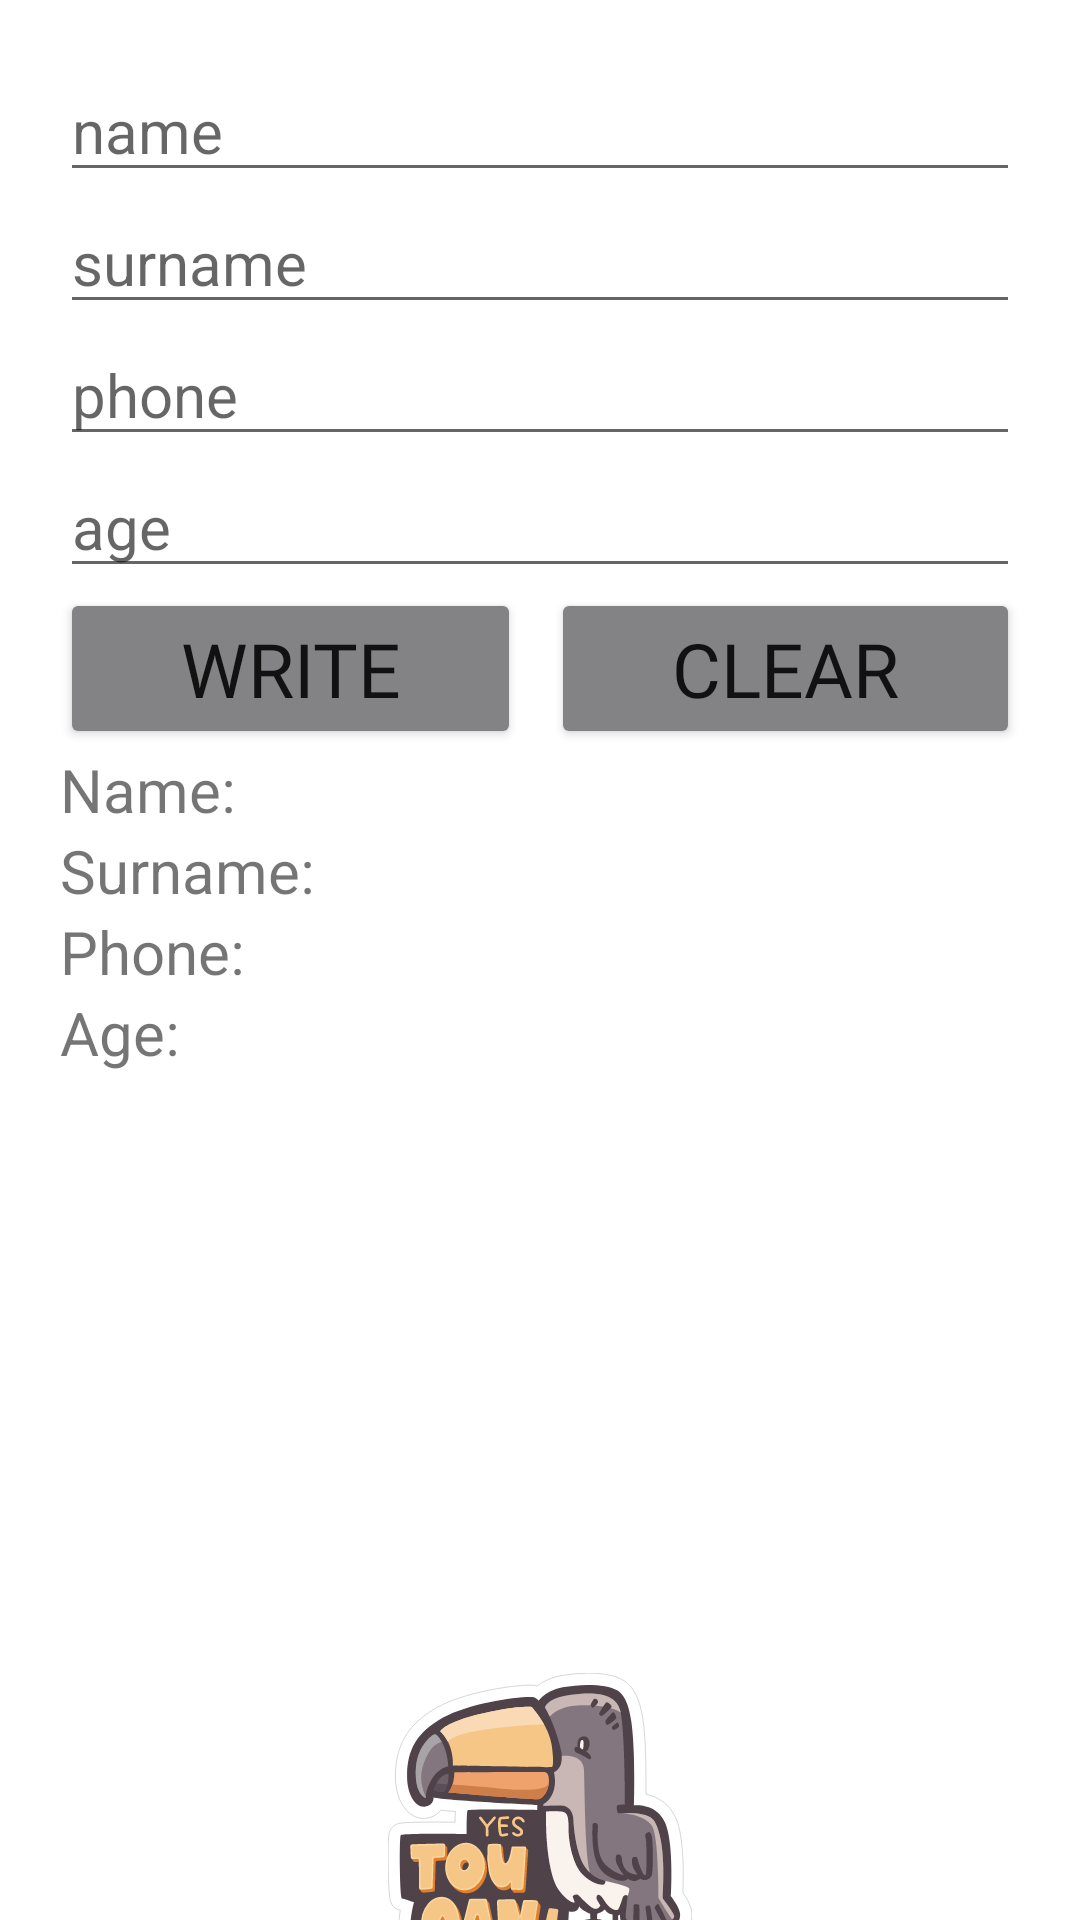

Reconstruct the res/layout file that produces this screen, plus the resources it refers to.
<!-- AndroidManifest.xml: application theme Theme.Dz2 -->
<!-- res/layout/activity_main3.xml -->
<?xml version="1.0" encoding="utf-8"?>
<TableLayout xmlns:android="http://schemas.android.com/apk/res/android"
    xmlns:app="http://schemas.android.com/apk/res-auto"
    xmlns:tools="http://schemas.android.com/tools"
    android:layout_width="match_parent"
    android:layout_height="match_parent"
    tools:context=".MainActivity3">

    <EditText
        android:id="@+id/name"
        style="@style/Child"
        android:layout_marginTop="20dp"
        android:layout_marginHorizontal="20dp"
        android:hint="name"
        android:inputType="textPersonName"
        app:layout_constraintEnd_toEndOf="parent"
        app:layout_constraintStart_toStartOf="parent"
        app:layout_constraintTop_toTopOf="parent" />

    <EditText
        android:id="@+id/surname"
        style="@style/Child"
        android:layout_marginHorizontal="20dp"
        android:hint="surname"
        android:inputType="textPersonName"
        app:layout_constraintEnd_toEndOf="parent"
        app:layout_constraintStart_toStartOf="parent"
        app:layout_constraintTop_toBottomOf="@+id/name" />

    <EditText
        android:id="@+id/phone"
        style="@style/Child"
        android:layout_marginHorizontal="20dp"
        android:hint="phone"
        android:inputType="phone"
        app:layout_constraintEnd_toEndOf="parent"
        app:layout_constraintStart_toStartOf="parent"
        app:layout_constraintTop_toBottomOf="@+id/surname" />

    <EditText
        android:id="@+id/age"
        style="@style/Child"
        android:layout_marginHorizontal="20dp"
        android:hint="age"
        android:inputType="number"
        android:maxLength="2"
        app:layout_constraintTop_toBottomOf="@+id/phone" />

    <TableRow
        style="@style/Parent"
        android:layout_marginHorizontal="20dp">

        <Button
            android:id="@+id/WRITE"
            style="@style/Child2"
            android:backgroundTint="#838385"
            android:layout_weight="1"
            android:text="WRITE"
            android:layout_marginRight="5dp"/>

        <Button
            android:id="@+id/CLEAR"
            style="@style/Parent"
            android:backgroundTint="#838385"
            android:layout_weight="1"
            android:text="CLEAR"
            android:textSize="25dp"
            android:fontFamily="@font/aguafina_script"
            android:layout_marginLeft="5dp"/>
    </TableRow>

    <TableRow
        style="@style/Parent"
        android:layout_marginHorizontal="20dp">

        <TextView
            style="@style/Child"
            android:text="Name:" />
        <TextView
            android:id="@+id/Name"
            style="@style/Child"
            android:text=""
            android:layout_weight="1"
            android:layout_gravity="center"
            />
    </TableRow>

    <TableRow
        style="@style/Parent"
        android:layout_marginHorizontal="20dp">
        <TextView
            style="@style/Child"
            android:text="Surname:"
            />
        <TextView
            android:id="@+id/Surname"
            style="@style/Child"
            android:text=""
            android:layout_weight="1"
            android:layout_gravity="center"
            />
    </TableRow>

    <TableRow
        style="@style/Parent"
        android:layout_marginHorizontal="20dp">
        <TextView
            style="@style/Child"
            android:text="Phone:"
            />
        <TextView
            android:id="@+id/Phone"
            style="@style/Child"
            android:text=""
            android:layout_weight="1"
            android:layout_gravity="center"
            />
    </TableRow>

    <TableRow
        style="@style/Parent"
        android:layout_marginHorizontal="20dp">
        <TextView
            style="@style/Child"
            android:text="Age:"
            />
        <TextView
            android:id="@+id/Age"
            style="@style/Child"
            android:text=""
            android:layout_weight="1"
            android:layout_gravity="center"
            />

    </TableRow>

    <TableRow
        style="@style/Parent"
        android:layout_marginHorizontal="20dp"
        android:layout_marginTop="200dp">

        <ImageView
            android:id="@+id/imageView3"
            android:layout_width="50dp"
            android:layout_height="100dp"
            android:layout_weight="1"
            app:srcCompat="@drawable/you_can_toucan_yes_you_can_sticker_icon_249883" />
    </TableRow>

</TableLayout>
<!-- resources referenced by this layout -->
<resources>
  <!-- drawable you_can_toucan_yes_you_can_sticker_icon_249883: vector/xml drawable (drawable, 24477 chars, omitted) -->
  <style name="Child" parent="Parent">
          <item name="android:textSize">20dp</item>
      </style>
  <style name="Child2" parent="Child">
          <item name="android:textSize">25dp</item>
          <item name="fontFamily">@font/aguafina_script</item>
      </style>
  <style name="Parent">
          <item name="android:layout_width">match_parent</item>
          <item name="android:layout_height">wrap_content</item>
      </style>
  <style name="Theme.Dz2" parent="Theme.MaterialComponents.DayNight.DarkActionBar">
          
          <item name="colorPrimary">@color/teal_200</item>
          <item name="colorPrimaryVariant">@color/teal_700</item>
          <item name="colorOnPrimary">@color/white</item>
          
          <item name="colorSecondary">@color/teal_200</item>
          <item name="colorSecondaryVariant">@color/teal_200</item>
          <item name="colorOnSecondary">@color/white</item>
          
          <item name="android:statusBarColor">?attr/colorPrimaryVariant</item>
          
      </style>
  <!-- not gathered from this repository: default colours our renderer supplied (Android Studio template values) -->
  <color name="teal_200">#FF03DAC5</color>
  <color name="teal_700">#FF018786</color>
  <color name="white">#FFFFFFFF</color>
</resources>
